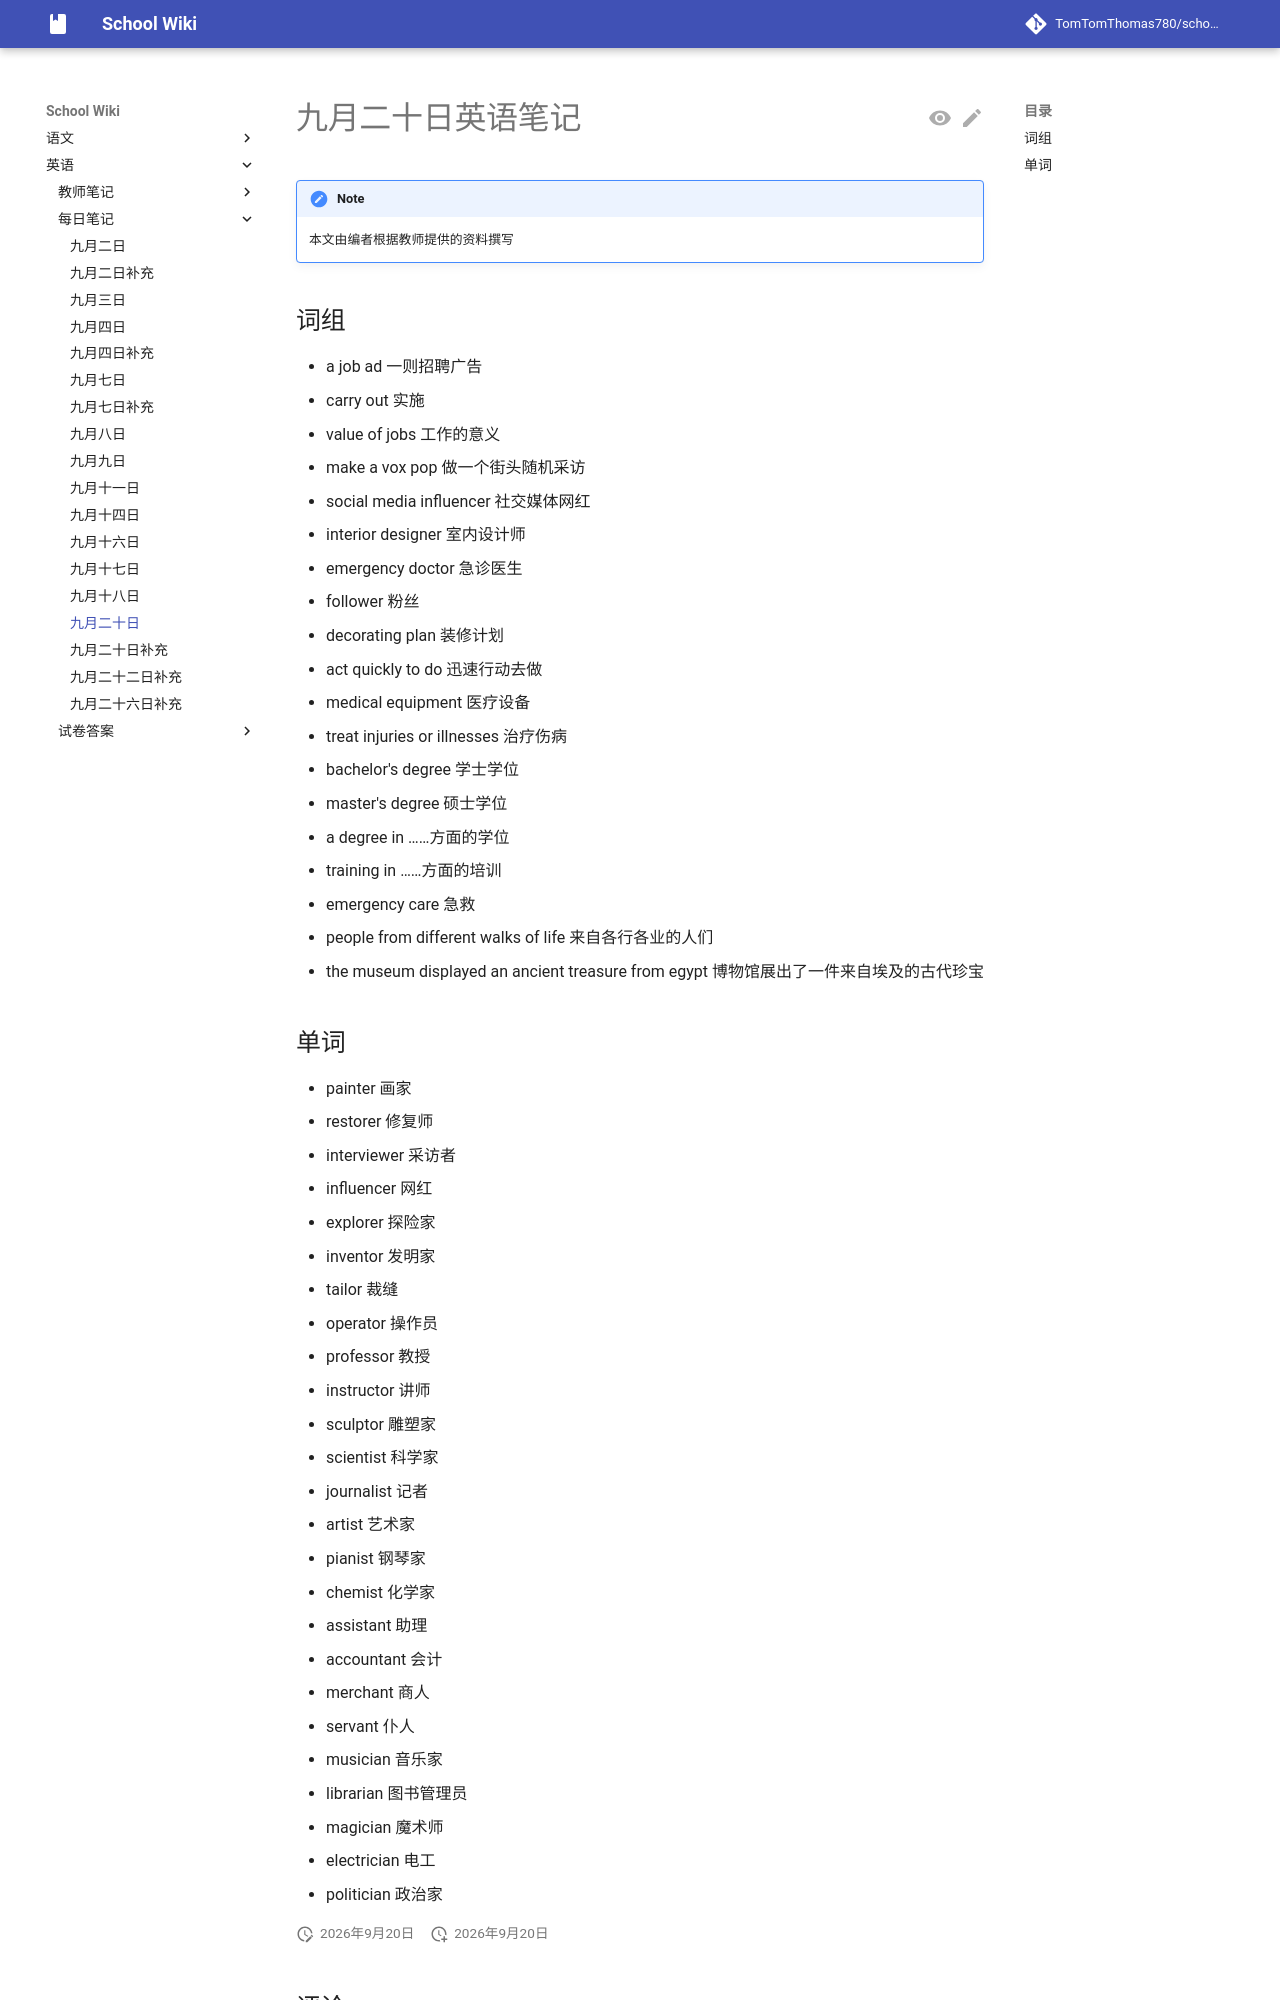

repository: TomTomThomas780/school-wiki · page: english/dailynotes/0920/index.html · generator: mkdocs

# 九月二十日英语笔记

{{ status_auth("fromTeacher") }}

## 词组

- a job ad	一则招聘广告
- carry out	实施
- value of jobs	工作的意义
- make a vox pop	做一个街头随机采访
- social media influencer	社交媒体网红
- interior designer	室内设计师
- emergency doctor	急诊医生
- follower	粉丝
- decorating plan	装修计划
- act quickly to do	迅速行动去做
- medical equipment	医疗设备
- treat injuries or illnesses	治疗伤病
- bachelor's degree	学士学位
- master's degree	硕士学位
- a degree in	……方面的学位
- training in	……方面的培训
- emergency care	急救
- people from different walks of life	来自各行各业的人们
- the museum displayed an ancient treasure from egypt	博物馆展出了一件来自埃及的古代珍宝
